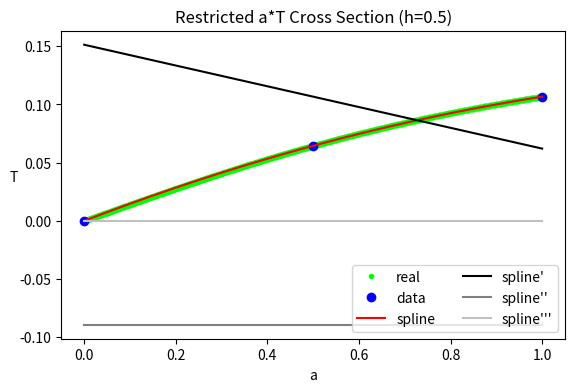

Python code for this plot:
import numpy as np
from scipy import special, interpolate
import matplotlib.pyplot as plt

n = 631 # density of h_range
knots = 3 # number of knots
h_index = 50 # which fixed h

h_range = np.linspace(0.,6.3,n) # different fixed h
h_value = h_range[h_index] 

a_train = np.linspace(0,1,knots)
T_train = special.owens_t(h_value,a_train)

a_all = np.linspace(0.,1.,1001)
T_all = special.owens_t(h_value,a_all)

cs = interpolate.CubicSpline(a_train,T_train)

a_test = np.linspace(0.,1.,1001)
plt.subplots(figsize=(6.5, 4))
plt.plot(a_all, T_all, '.', label = 'real', color='lime')
plt.plot(a_train, T_train, 'o', label='data', color='blue')
plt.plot(a_test, cs(a_test), label="spline", color='red')
plt.plot(a_test, cs(a_test,1), label="spline'", color='black')
plt.plot(a_test, cs(a_test,2), label="spline''", color='gray')
plt.plot(a_test, cs(a_test,3), label="spline'''", color='silver')

#testing spline
#spline_num = 1

#rngA = cs.x[spline_num]
#rngB = cs.x[spline_num + 1]
#coef = cs.c[:,spline_num]

#poly = np.poly1d(coef)
#test = np.arange(rngA, rngB, 0.01)
#plt.plot(test,poly(test-rngA))

plt.legend(loc='lower right', ncol=2)

plt.title("Restricted a*T Cross Section (h=0.5)")
plt.xlabel("a")
plt.ylabel("T", rotation=0)

plt.show()